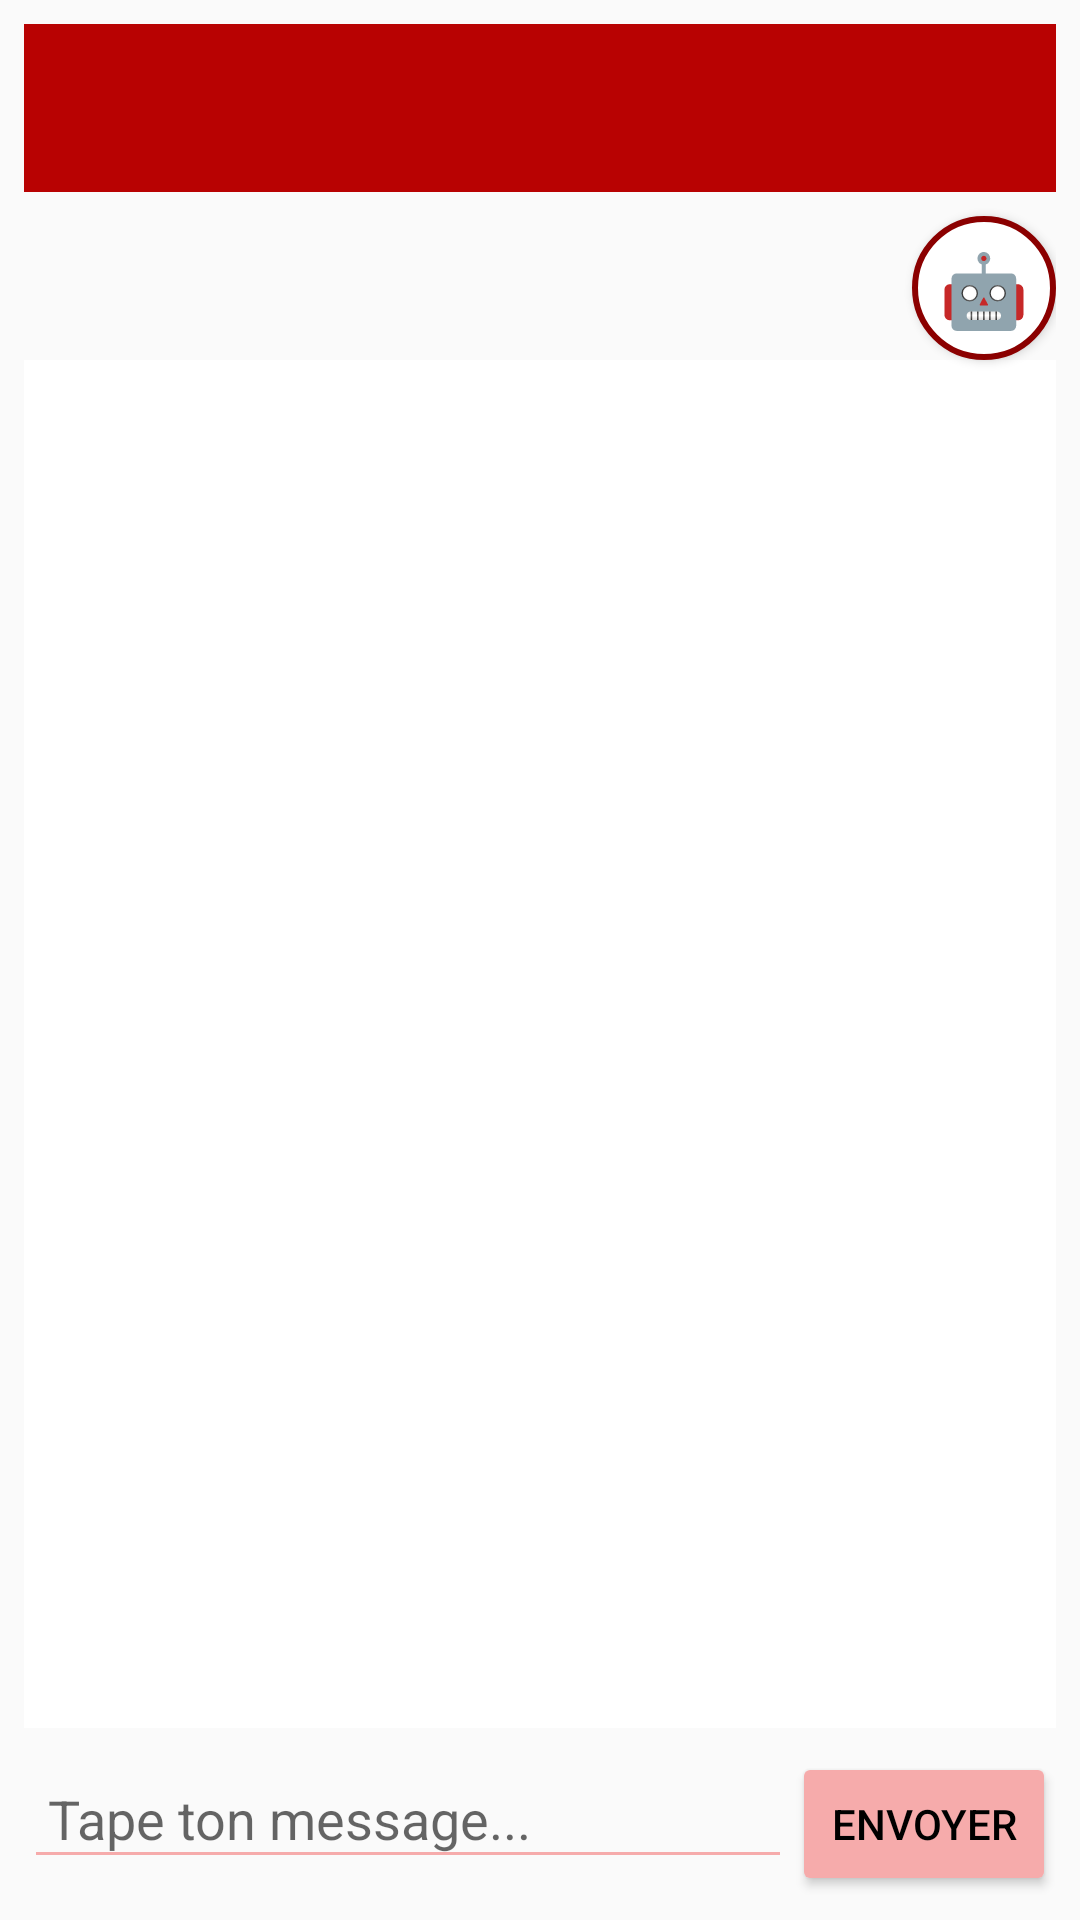

Android layout source for this screen:
<!-- AndroidManifest.xml: activity theme Theme.AppCompat.Light.NoActionBar -->
<!-- res/layout/activity_chat.xml -->
<?xml version="1.0" encoding="utf-8"?>
<androidx.drawerlayout.widget.DrawerLayout
    xmlns:android="http://schemas.android.com/apk/res/android"
    android:id="@+id/drawer_layout"
    android:layout_width="match_parent"
    android:layout_height="match_parent">

    
    <LinearLayout
        android:id="@+id/chat_container"
        android:layout_width="match_parent"
        android:layout_height="match_parent"
        android:orientation="vertical"
        android:padding="8dp">

        
        <androidx.appcompat.widget.Toolbar
            android:id="@+id/toolbar"
            android:layout_width="match_parent"
            android:layout_height="?attr/actionBarSize"
            android:background="#B80202"
            android:title="Chatbot"
            android:titleTextColor="#fff" />

        
        <Button
            android:id="@+id/btn_open_sidebar"
            android:layout_width="48dp"
            android:layout_height="48dp"
            android:text="🤖"
            android:visibility="visible"
            android:layout_gravity="end"
            android:background="@drawable/circle_white_border_red"
            android:textColor="#8B0000"
            android:textSize="24sp"
            android:layout_marginTop="8dp"
            android:padding="0dp"
            android:gravity="center" />

        
        <androidx.recyclerview.widget.RecyclerView
            android:id="@+id/rv_messages"
            android:layout_width="match_parent"
            android:layout_height="0dp"
            android:layout_weight="1"
            android:background="#fff" />

        
        <LinearLayout
            android:layout_width="match_parent"
            android:layout_height="wrap_content"
            android:orientation="horizontal"
            android:paddingTop="8dp">

            <EditText
                android:id="@+id/et_message"
                android:layout_width="0dp"
                android:layout_weight="1"
                android:layout_height="wrap_content"
                android:hint="Tape ton message..."
                android:backgroundTint="#F6ABAB"
                android:padding="8dp" />

            <Button
                android:id="@+id/btn_send"
                android:layout_width="wrap_content"
                android:layout_height="wrap_content"
                android:text="Envoyer"
                android:backgroundTint="#F6ABAB"
                android:textColor="#000"
                android:paddingLeft="12dp"
                android:paddingRight="12dp" />
        </LinearLayout>

    </LinearLayout>

    
    <LinearLayout
        android:id="@+id/sidebar_history"
        android:layout_width="280dp"
        android:layout_height="match_parent"
        android:orientation="vertical"
        android:background="#fff"
        android:padding="8dp"
        android:layout_gravity="start"
        android:elevation="10dp">

        
        <LinearLayout
            android:layout_width="match_parent"
            android:layout_height="wrap_content"
            android:orientation="horizontal"
            android:gravity="center_vertical"
            android:paddingBottom="8dp">

            <TextView
                android:id="@+id/sidebar_header"
                android:layout_width="0dp"
                android:layout_height="wrap_content"
                android:layout_weight="1"
                android:text="🤖 Historique des chats"
                android:textSize="18sp"
                android:textStyle="bold" />

            <Button
                android:id="@+id/btn_close_sidebar"
                android:layout_width="wrap_content"
                android:layout_height="wrap_content"
                android:text="×"
                android:textSize="24sp"
                android:background="?attr/selectableItemBackground"
                android:textColor="#8B0000" />
        </LinearLayout>

        
        <Button
            android:id="@+id/btn_new_chat"
            android:layout_width="match_parent"
            android:layout_height="wrap_content"
            android:text="+ Nouveau Chat"
            android:background="#A52A2A"
            android:textColor="#fff"
            android:layout_marginBottom="8dp" />

        
        <ListView
            android:id="@+id/lv_history"
            android:layout_width="match_parent"
            android:layout_height="0dp"
            android:layout_weight="1" />
    </LinearLayout>

</androidx.drawerlayout.widget.DrawerLayout>
<!-- resources referenced by this layout -->
<resources>
  <!-- drawable circle_white_border_red (drawable) -->
  <?xml version="1.0" encoding="utf-8"?>
  <shape xmlns:android="http://schemas.android.com/apk/res/android" android:shape="oval">
      <solid android:color="#FFFFFF" />
      <stroke
          android:width="2dp"
          android:color="#8B0000" />  
  </shape>
</resources>
